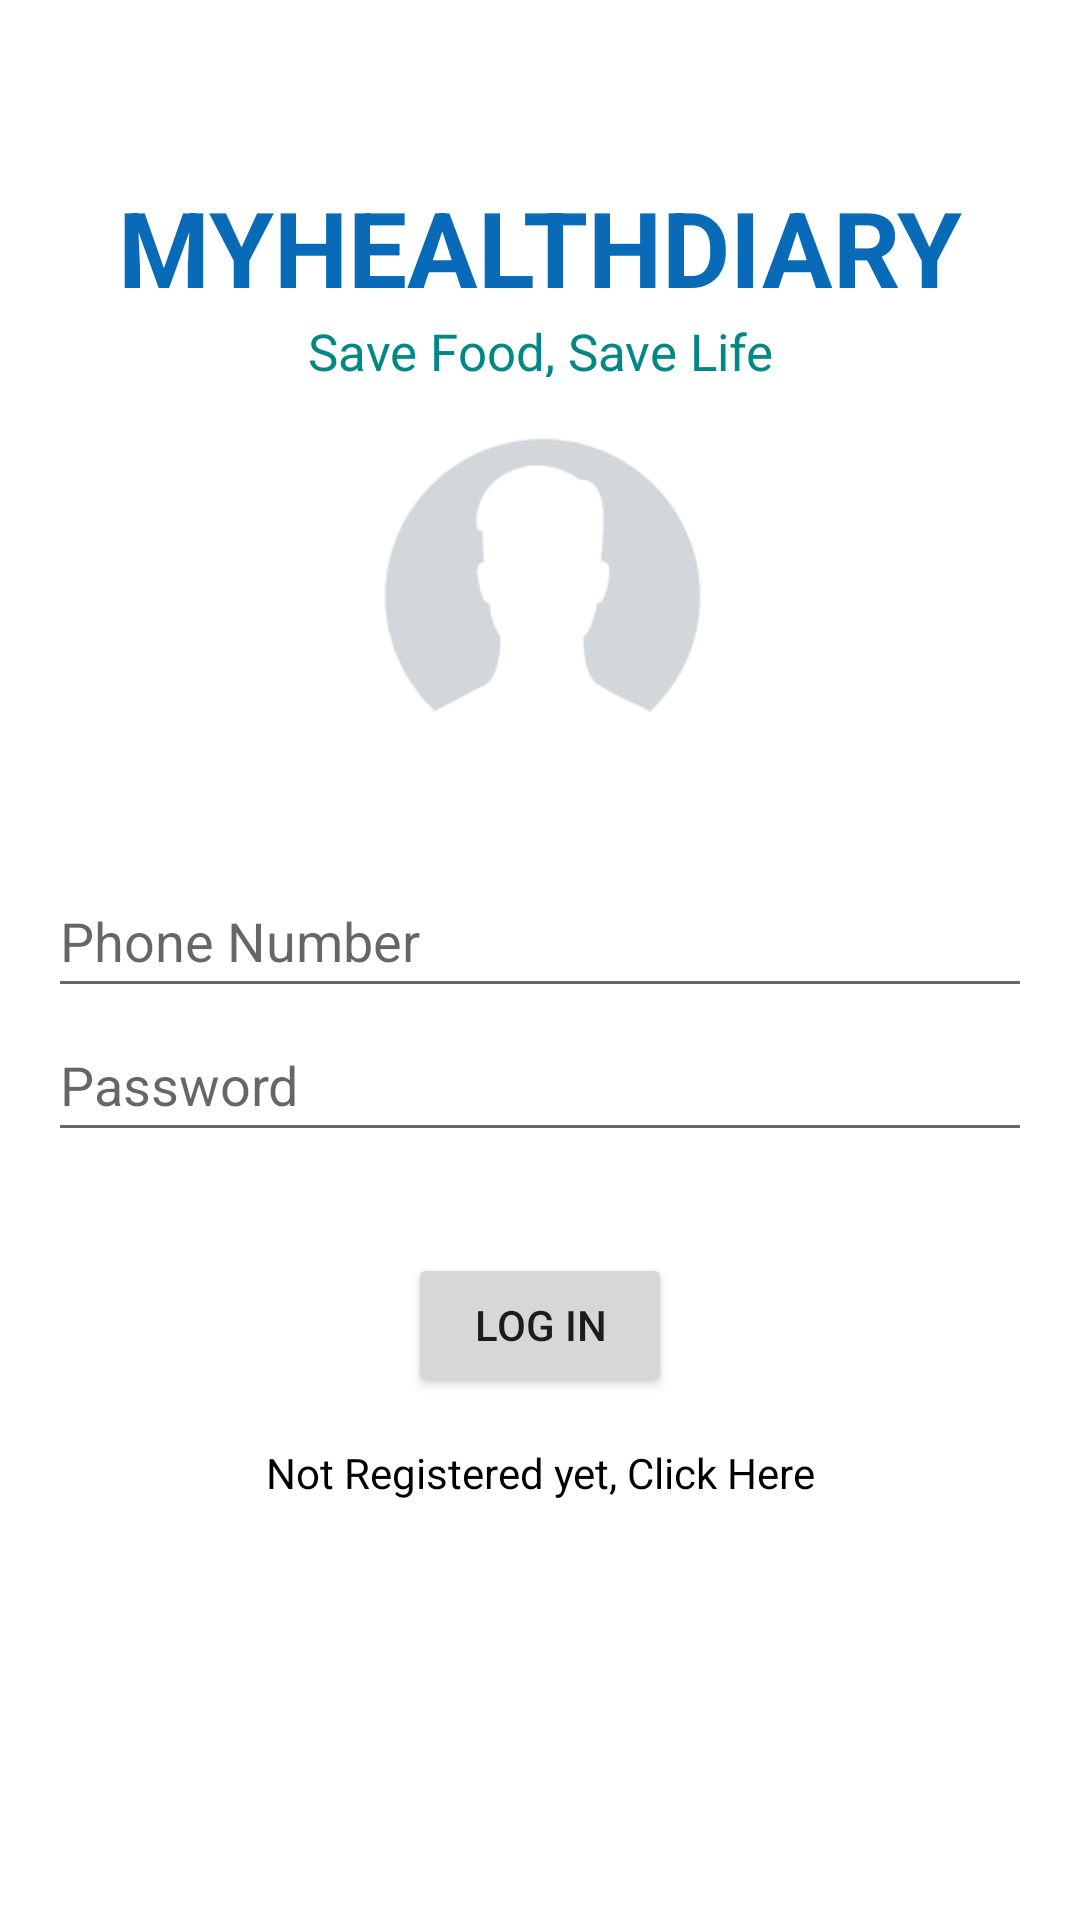

Layout XML and referenced resources for this Android screen:
<!-- AndroidManifest.xml: application theme Theme.Dispro -->
<!-- res/layout/fragment_login.xml -->
<?xml version="1.0" encoding="utf-8"?>
<androidx.constraintlayout.widget.ConstraintLayout xmlns:android="http://schemas.android.com/apk/res/android"
    xmlns:app="http://schemas.android.com/apk/res-auto"
    xmlns:tools="http://schemas.android.com/tools"
    android:layout_width="match_parent"
    android:layout_height="match_parent"
    tools:context=".ui.login.LoginFragment">

    <TextView
        android:id="@+id/textlogin"
        android:layout_width="match_parent"
        android:layout_height="wrap_content"
        android:layout_marginStart="8dp"
        android:layout_marginTop="8dp"
        android:layout_marginEnd="8dp"
        android:textAlignment="center"
        android:textSize="20sp"
        app:layout_constraintBottom_toBottomOf="parent"
        app:layout_constraintEnd_toEndOf="parent"
        app:layout_constraintStart_toStartOf="parent"
        app:layout_constraintTop_toTopOf="parent" />

    <TextView
        android:id="@+id/textView3"
        android:layout_width="wrap_content"
        android:layout_height="wrap_content"
        android:layout_marginTop="15dp"
        android:text="@string/MyHealthDiary"
        android:textAlignment="center"
        android:textAllCaps="true"
        android:textColor="#096AB8"
        android:textSize="35sp"
        android:textStyle="bold"
        app:layout_constraintBottom_toBottomOf="parent"
        app:layout_constraintEnd_toEndOf="parent"
        app:layout_constraintStart_toStartOf="parent"
        app:layout_constraintTop_toTopOf="parent"
        app:layout_constraintVertical_bias="0.076" />

    <EditText
        android:id="@+id/editTextPhone_Number"
        android:layout_width="0dp"
        android:layout_height="wrap_content"
        android:layout_marginStart="16dp"
        android:layout_marginEnd="16dp"
        android:autofillHints=""
        android:ems="10"
        android:hint="Phone Number"
        android:inputType="textEmailAddress"
        android:minHeight="48dp"
        app:layout_constraintBottom_toBottomOf="parent"
        app:layout_constraintEnd_toEndOf="parent"
        app:layout_constraintHorizontal_bias="0.0"
        app:layout_constraintStart_toStartOf="parent"
        app:layout_constraintTop_toBottomOf="@+id/textView3"
        app:layout_constraintVertical_bias="0.375" />

    <EditText
        android:id="@+id/editTextPassword"
        android:layout_width="0dp"
        android:layout_height="wrap_content"
        android:layout_marginStart="16dp"
        android:layout_marginEnd="16dp"
        android:autofillHints=""
        android:ems="10"
        android:hint="Password"
        android:inputType="textPassword"
        android:minHeight="48dp"
        app:layout_constraintBottom_toBottomOf="parent"
        app:layout_constraintEnd_toEndOf="parent"
        app:layout_constraintHorizontal_bias="0.0"
        app:layout_constraintStart_toStartOf="parent"
        app:layout_constraintTop_toBottomOf="@+id/editTextPhone_Number"
        app:layout_constraintVertical_bias="0.0" />

    <ImageView
        android:id="@+id/imageView5"
        android:layout_width="130dp"
        android:layout_height="125dp"
        android:src="@drawable/ic_menu_profile"
        app:layout_constraintBottom_toTopOf="@+id/editTextPhone_Number"
        app:layout_constraintEnd_toEndOf="parent"
        app:layout_constraintStart_toStartOf="parent"
        app:layout_constraintTop_toBottomOf="@+id/textView3"
        app:layout_constraintVertical_bias="0.539"
        tools:ignore="ImageContrastCheck" />

    <Button
        android:id="@+id/submit_button"
        android:layout_width="wrap_content"
        android:layout_height="wrap_content"
        android:text="Log In"
        app:icon="@drawable/ic_menu_login"
        app:iconSize="25dp"
        app:layout_constraintBottom_toBottomOf="parent"
        app:layout_constraintEnd_toEndOf="parent"
        app:layout_constraintStart_toStartOf="parent"
        app:layout_constraintTop_toBottomOf="@+id/editTextPassword"
        app:layout_constraintVertical_bias="0.162" />

    <TextView
        android:id="@+id/textView4"
        android:layout_width="wrap_content"
        android:layout_height="20dp"
        android:text="Save Food, Save Life"
        android:textAlignment="center"
        android:textColor="@color/teal_700"
        android:textSize="17sp"
        app:layout_constraintBottom_toTopOf="@+id/imageView5"
        app:layout_constraintEnd_toEndOf="parent"
        app:layout_constraintStart_toStartOf="parent"
        app:layout_constraintTop_toBottomOf="@+id/textView3"
        app:layout_constraintVertical_bias="0.0" />

    <TextView
        android:id="@+id/textView5"
        android:layout_width="wrap_content"
        android:layout_height="wrap_content"
        android:text="Not Registered yet, Click Here"
        android:textAlignment="center"
        android:textColor="@color/black"
        app:layout_constraintBottom_toBottomOf="parent"
        app:layout_constraintEnd_toEndOf="parent"
        app:layout_constraintStart_toStartOf="parent"
        app:layout_constraintTop_toBottomOf="@+id/submit_button"
        app:layout_constraintVertical_bias="0.100000024" />
</androidx.constraintlayout.widget.ConstraintLayout>
<!-- resources referenced by this layout -->
<resources>
  <!-- drawable ic_menu_login: png bitmap (drawable, 2212 bytes) -->
  <!-- drawable ic_menu_profile: png bitmap (drawable, 3114 bytes) -->
  <string name="MyHealthDiary">MyHealthDiary</string>
  <style name="Theme.Dispro" parent="Theme.MaterialComponents.DayNight.DarkActionBar">
          
          <item name="colorPrimary">@color/teal_200</item>
          <item name="colorPrimaryVariant">@color/teal_700</item>
          <item name="colorOnPrimary">@color/white</item>
          
          <item name="colorSecondary">@color/purple_200</item>
          <item name="colorSecondaryVariant">@color/purple_500</item>
          <item name="colorOnSecondary">@color/black</item>
          
          <item name="android:statusBarColor" tools:targetApi="l">?attr/colorPrimaryVariant</item>
          
      </style>
  <!-- not gathered from this repository: default colours our renderer supplied (Android Studio template values) -->
  <color name="purple_200">#FFBB86FC</color>
  <color name="purple_500">#FF6200EE</color>
  <color name="teal_200">#FF03DAC5</color>
  <color name="teal_700">#FF018786</color>
  <color name="black">#FF000000</color>
  <color name="white">#FFFFFFFF</color>
</resources>
